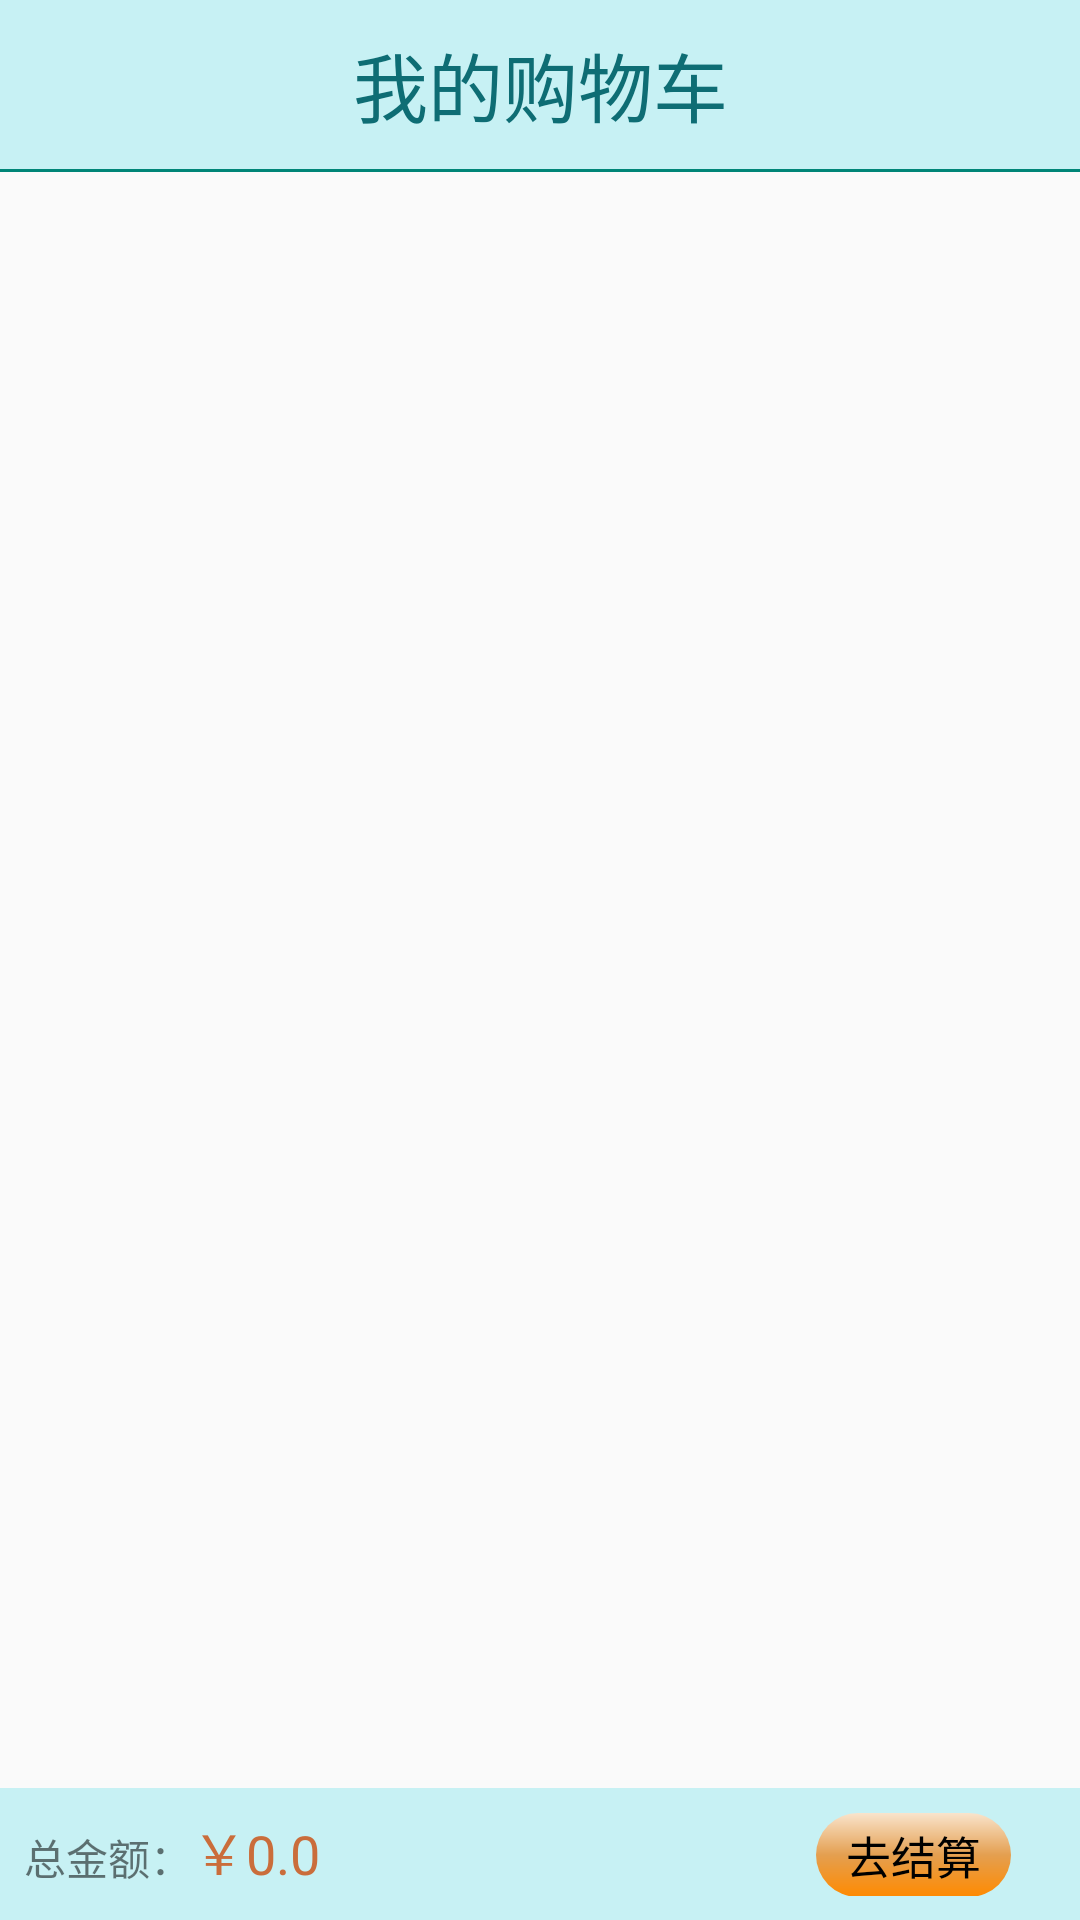

Layout XML and referenced resources for this Android screen:
<!-- AndroidManifest.xml: application theme ApplicationStyle -->
<!-- res/layout/activity_shopping_cart_rv.xml -->
<?xml version="1.0" encoding="utf-8"?>
<LinearLayout xmlns:android="http://schemas.android.com/apk/res/android"
    xmlns:app="http://schemas.android.com/apk/res-auto"
    xmlns:tools="http://schemas.android.com/tools"
    android:layout_width="match_parent"
    android:layout_height="match_parent"
    android:orientation="vertical"
    tools:context=".view.activity.ShoppingCartActivity">

    <TextView
        android:id="@+id/tv_user_shopping_cart"
        android:layout_width="match_parent"
        android:layout_height="wrap_content"
        android:textSize="25sp"
        android:gravity="center"
        android:background="@color/colorLightBlue8"
        android:padding="10dp"
        android:textColor="@color/colorLightBlue5"
        android:text="我的购物车"
        />
    <View
        android:layout_width="match_parent"
        android:layout_height="1dp"
        android:background="@color/colorPrimary"
        />
    <ImageView
        android:id="@+id/iv_tip_des"
        android:layout_width="match_parent"
        android:layout_height="wrap_content"
        android:layout_weight="1"
        android:background="#FFFFFF"
        android:src="@mipmap/tips_des_bg"
        android:layout_gravity="center"
        android:visibility="gone"
        />

    <androidx.recyclerview.widget.RecyclerView
        android:id="@+id/rv_shopping_cart_list"
        android:layout_weight="1"
        android:layout_width="match_parent"
        android:layout_height="0dp">
    </androidx.recyclerview.widget.RecyclerView>
    <LinearLayout
        android:layout_width="match_parent"
        android:layout_height="wrap_content"
        android:background="@color/colorLightBlue8"
        android:padding="8dp"
        android:orientation="horizontal">
        <TextView
            android:layout_width="wrap_content"
            android:layout_height="wrap_content"
            android:text="总金额："
            android:textSize="14sp"
            />
        <TextView
            android:id="@+id/tv_sum_money"
            android:layout_width="wrap_content"
            android:layout_height="wrap_content"
            android:text="￥0.0"
            android:textColor="@color/colorOrange1"
            android:textSize="18sp"
            />
        <View
            android:layout_width="0dp"
            android:layout_height="match_parent"
            android:layout_weight="1"/>
        <TextView
            android:id="@+id/tv_settlement"
            android:layout_width="wrap_content"
            android:layout_height="wrap_content"
            android:background="@drawable/add_address_bt_bg"
            android:paddingStart="10dp"
            android:paddingEnd="10dp"
            android:paddingTop="3dp"
            android:paddingBottom="3dp"
            android:textSize="15sp"
            android:layout_marginEnd="15dp"
            android:textColor="@color/colorBlack"
            android:text="去结算"/>
    </LinearLayout>

</LinearLayout>
<!-- resources referenced by this layout -->
<resources>
  <color name="colorBlack">#000000</color>
  <color name="colorLightBlue5">#0e6d74</color>
  <color name="colorLightBlue8">#c7f1f4</color>
  <color name="colorOrange1">#ca6d3b</color>
  <color name="colorPrimary">#008577</color>
  <!-- drawable add_address_bt_bg (drawable) -->
  <?xml version="1.0" encoding="utf-8"?>
  <shape xmlns:android="http://schemas.android.com/apk/res/android">
      
      <corners android:radius="90dp"/>
      <gradient
          android:angle="270"
          android:startColor="@color/colorOrange4"
          android:centerColor="@color/colorOrange3"
          android:endColor="@color/colorOrange2" >
      </gradient>
  </shape>
  <!-- mipmap tips_des_bg: png bitmap (mipmap-hdpi, 53582 bytes) -->
  <style name="ApplicationStyle" parent="Theme.AppCompat.Light.NoActionBar">
          <item name="windowActionBar">false</item>
          <item name="android:windowNoTitle">true</item>
          
          
          
          <item name="colorPrimaryDark">@color/colorLightBlue8</item>
          
          
          
          
          
          <item name="android:windowLightStatusBar" tools:targetApi="m">true</item>
          
          
  
      </style>
  <color name="colorOrange4">#f9e4cc</color>
  <color name="colorOrange3">#e49f50</color>
  <color name="colorOrange2">#FF8A00</color>
</resources>
